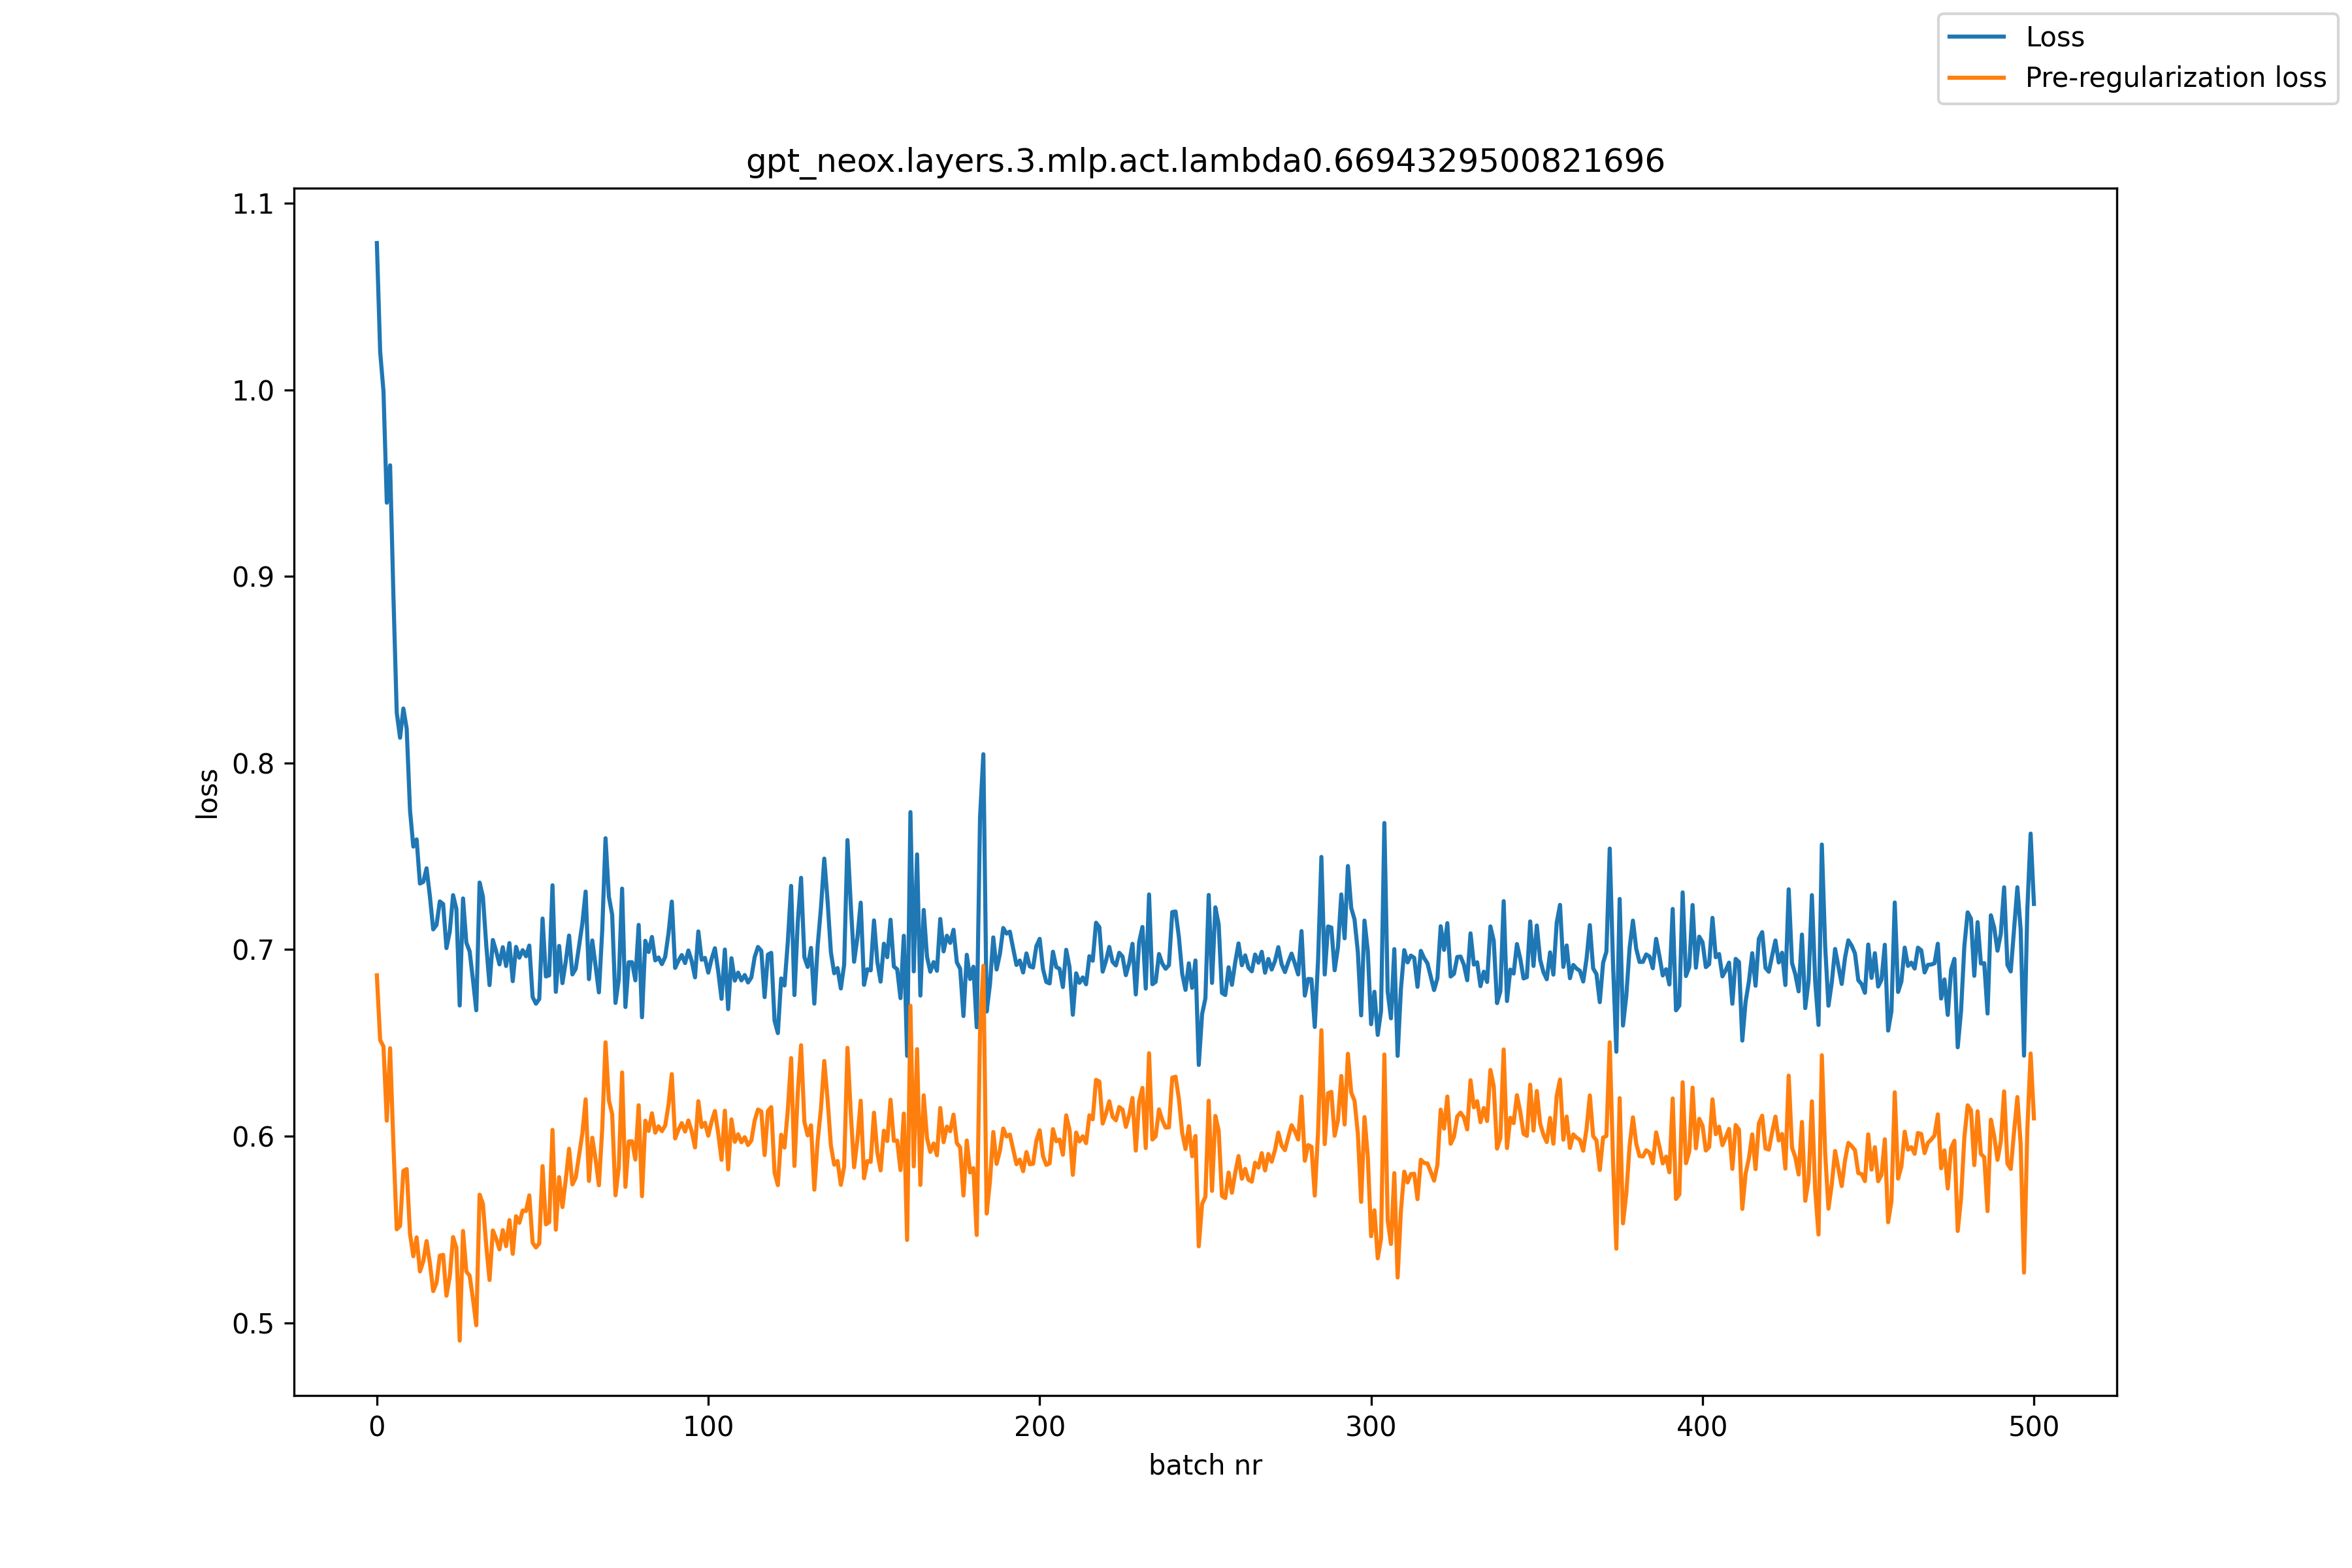

The file beside this chart, header and first rows:
, loss, pre_reg_loss
0, 1.079, 0.6862
1, 1.02, 0.6515
2, 0.9992, 0.6481
3, 0.9395, 0.6083
4, 0.9595, 0.6471
5, 0.8894, 0.5953
6, 0.827, 0.5501
7, 0.8135, 0.5519
8, 0.8292, 0.5814
9, 0.8184, 0.5824
10, 0.7747, 0.5477
11, 0.7552, 0.5356
12, 0.759, 0.5457
13, 0.7354, 0.5275
14, 0.7363, 0.5328
15, 0.7435, 0.5438
16, 0.7286, 0.532
17, 0.7108, 0.5169
18, 0.7132, 0.5214
19, 0.7258, 0.5359
20, 0.7244, 0.5364
21, 0.7008, 0.5145
22, 0.7095, 0.5248
23, 0.7292, 0.5459
24, 0.7218, 0.5401
25, 0.67, 0.4904
26, 0.7274, 0.5492
27, 0.7037, 0.5274
28, 0.699, 0.5252
29, 0.6837, 0.5126
30, 0.6674, 0.4986
31, 0.7359, 0.5686
32, 0.7284, 0.5638
33, 0.7026, 0.5414
34, 0.6809, 0.5229
35, 0.7051, 0.5495
36, 0.6991, 0.5451
37, 0.6921, 0.5393
38, 0.7012, 0.5496
39, 0.6912, 0.541
40, 0.7035, 0.555
41, 0.6831, 0.5369
42, 0.7014, 0.5571
43, 0.6956, 0.5535
44, 0.6997, 0.5602
45, 0.6964, 0.5598
46, 0.7021, 0.5683
47, 0.6746, 0.5429
48, 0.671, 0.5403
49, 0.6735, 0.5425
50, 0.7166, 0.5839
51, 0.6856, 0.5527
52, 0.6862, 0.5539
53, 0.7344, 0.6033
54, 0.6773, 0.5499
55, 0.7019, 0.578
56, 0.682, 0.562
57, 0.6936, 0.5768
58, 0.7075, 0.5932
59, 0.6867, 0.5741
... 441 more rows
